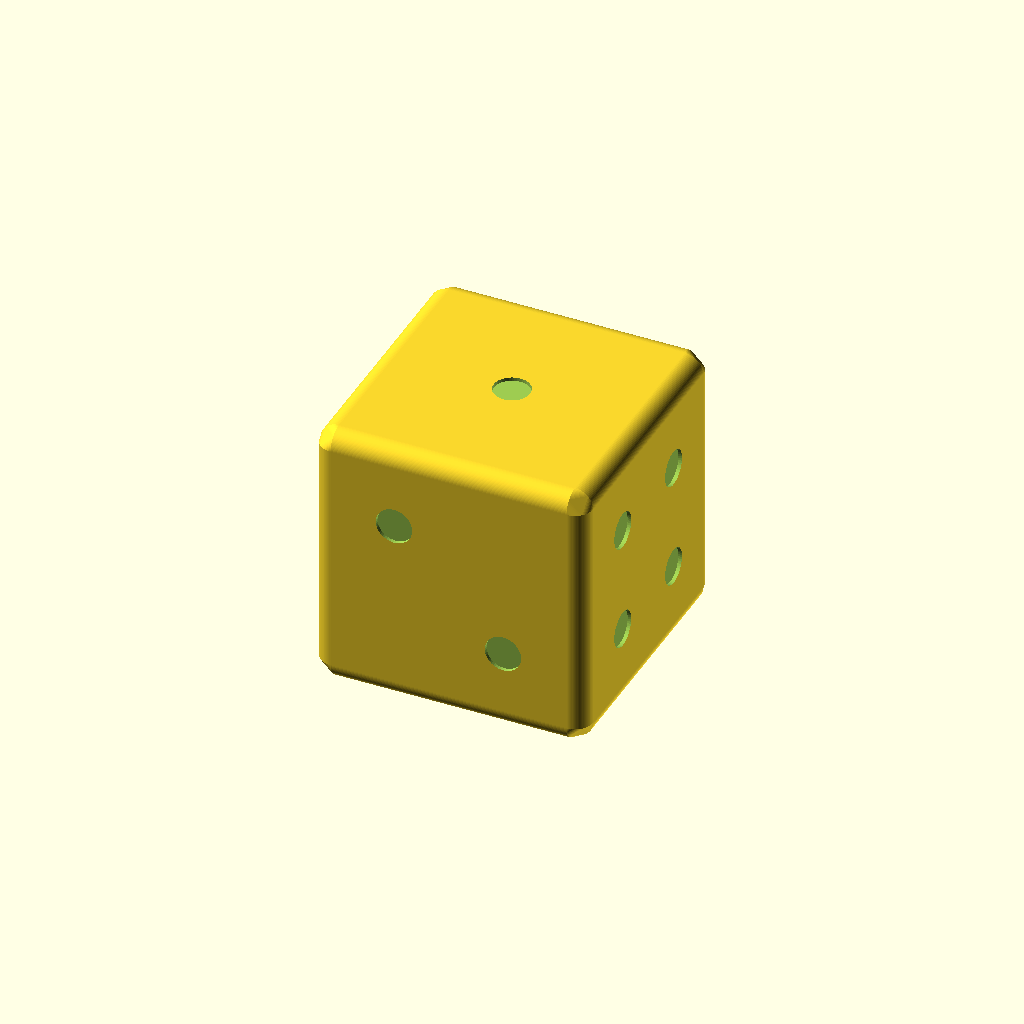
Cell 1: rendered with the file's own defaults.
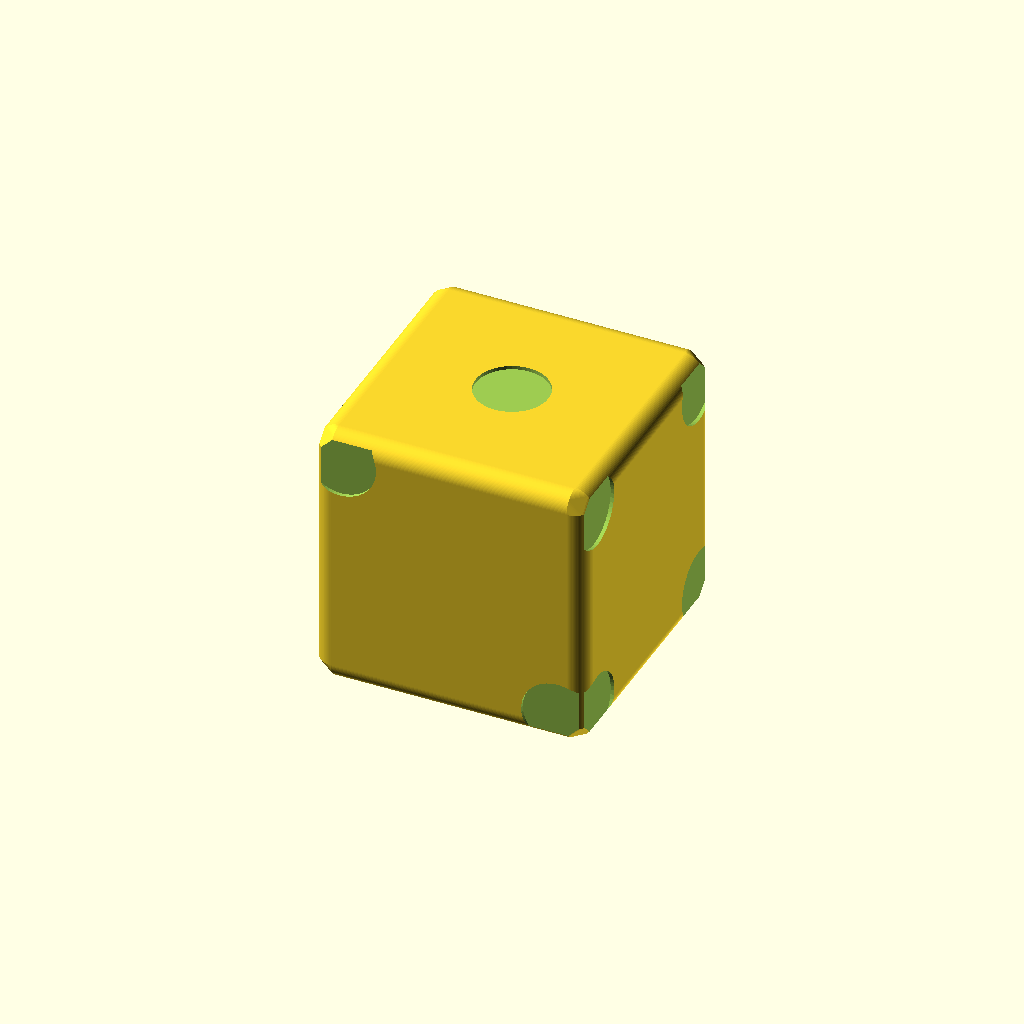
Cell 2 — circle_radius set to 2, the other parameters unchanged.
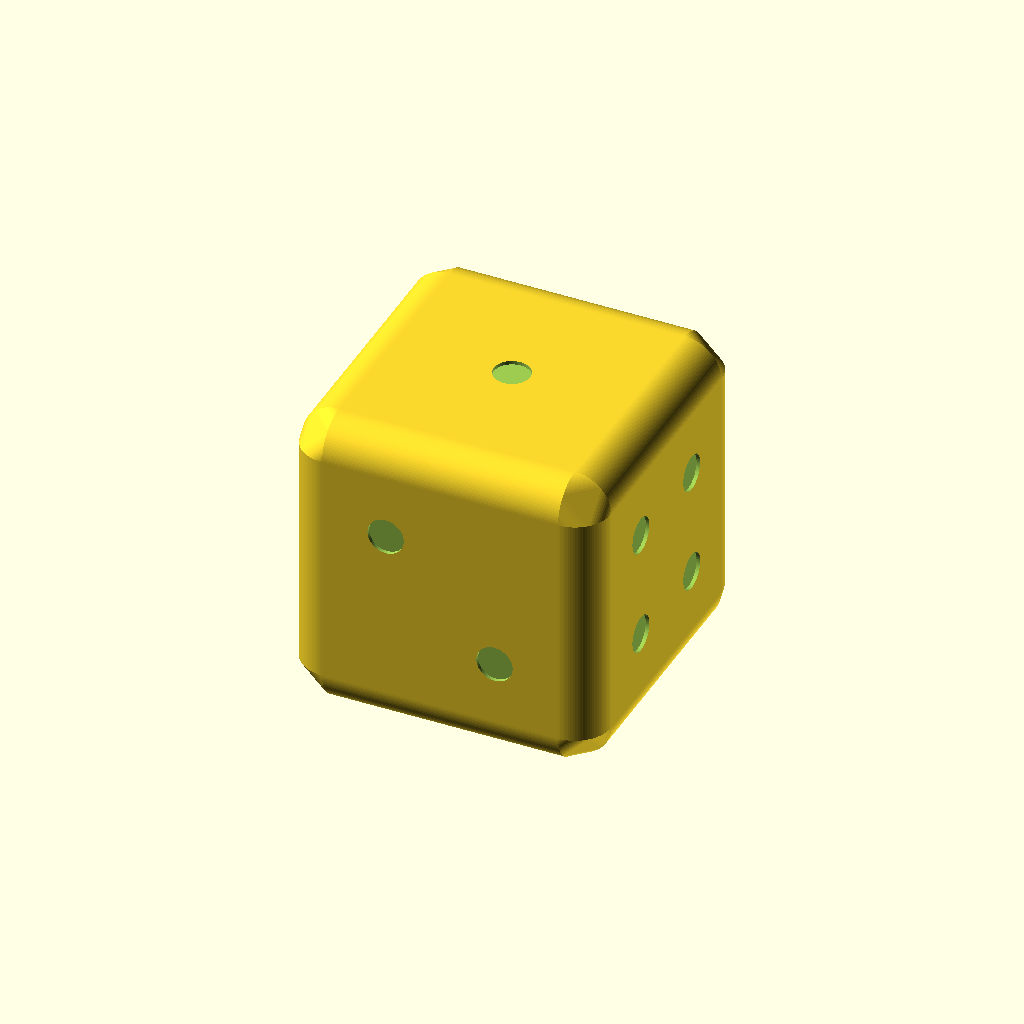
Cell 3: rounding = 4 (everything else at default).
One fixed orthographic camera (rotation 55°, 0°, 25°; colour scheme Cornfield) for every cell.
The OpenSCAD source (inputs/thingiverse/thing-199326/Customizable_Dice_-_Hollow_and_Solid/dice.scad):
/**
 *
 * Customizable Dice
 * Made by Dave de Fijter - 2013
 *
**/

// preview[view:south east, tilt:top diagonal]

/* [Global] */

// The radius of the 'digit' circles, 2x the radius is the diameter
circle_radius = 1; 

// The depth of the 'digit' circles
digit_depth = 0.2;

// The extra rounding that's added to the sides of the dice, use 0.01 for no rounding
rounding = 2;

// The size of one side, excluding the rounding
dice_size = 13;

// Do you want a solid dice, or a more filament economic hollow one?
dice_type = "solid"; // [solid, hollow]

// If you pick the hollow version, how much % hollow should it be? 80% or lower is adviced to keep it strong enough
hollowness = 80; // [0:99]

/* [Hidden] */

$fn = 50;

wall_thickness = rounding;

if(dice_type == "hollow") {

	difference() {
		difference() {
			hull() {
				dice(6);
	}
			hull() {
				scale(hollowness/100)
				dice(6);
			}
		}
		dice(0);
	}
} else {
	difference() {
		hull() {
			dice(6);
		}
		dice(0);
	}
}

module dice(minus) {

	side(1-minus);
	rotate([90, 0, 0])
		translate([0, 0-dice_size / 2, dice_size/2])
			side(2-minus);
	rotate([-90, 0, 0])
		translate([0, dice_size / 2, dice_size/2])
			side(5-minus);
	rotate([0, 90, 0])
		translate([dice_size/2, 0, dice_size/2])
			side(4-minus);
	rotate([0, 180, 0])
		translate([0, 0, dice_size])
			side(6-minus);
	rotate([90, 0, 270])
		translate([0, 0-dice_size/2, dice_size/2])
			side(3-minus);
}


module side(digit) {
	if(digit < 1) {	
		union() {
			cube([dice_size, dice_size, wall_thickness], center=true);
			
			rotate([90, 0, 0])
			translate([0-dice_size/2, 0, 0-dice_size/2]) 
			cylinder(r=wall_thickness/2, h=dice_size);
			
			rotate([90, 0, 90])
			translate([0-dice_size/2, 0, 0-dice_size/2]) 
			cylinder(r=wall_thickness/2, h=dice_size);
			rotate([90, 180, 0])
			translate([0-dice_size/2, 0, 0-dice_size/2]) 
			cylinder(r=wall_thickness/2, h=dice_size);
			
			rotate([90, 180, 90])
			translate([0-dice_size/2, 0, 0-dice_size/2]) 
			cylinder(r=wall_thickness/2, h=dice_size);
			
			
		}
	} else {
		translate([0, 0, (wall_thickness/2)-digit_depth])
			scale([1, 1, 1.1]) 
			number(digit);
	}
	
}

module number(digit) {
	/**
	 * This module creates the dots for a dice
	 * 1-6 is possible, other digits are not available
	 */
	offset = 3;	

	if(digit == 1) {
		cylinder(r=circle_radius, h=digit_depth);
	}

	if(digit == 2) {
		translate([-circle_radius*offset, circle_radius*offset, 0])
			cylinder(r=circle_radius, h=digit_depth);
		translate([circle_radius*offset, -circle_radius*offset, 0])
			cylinder(r=circle_radius, h=digit_depth);
	}

	if(digit == 3) {
		number(1);
		translate([circle_radius*offset, circle_radius*offset, 0])
			cylinder(r=circle_radius, h=digit_depth);
		translate([-circle_radius*offset, -circle_radius*offset, 0])
			cylinder(r=circle_radius, h=digit_depth);
	}

	if(digit == 4) {
		number(2);
		translate([circle_radius*offset, circle_radius*offset, 0])
			cylinder(r=circle_radius, h=digit_depth);
		translate([-circle_radius*offset, -circle_radius*offset, 0])
			cylinder(r=circle_radius, h=digit_depth);
	}

	if(digit == 5) {
		number(4);
		number(1);
	}

	if(digit == 6) {
		number(4);
		translate([circle_radius*offset, 0, 0])
			cylinder(r=circle_radius, h=digit_depth);
		translate([-circle_radius*offset, 0, 0])
			cylinder(r=circle_radius, h=digit_depth);
	}

}
Parameter table extracted from the source (name, type, default, range or options):
circle_radius: number, default 1
digit_depth: number, default 0.2
rounding: number, default 2
dice_size: number, default 13
dice_type: string, default "solid", options "solid", "hollow"
hollowness: number, default 80, range 0 to 99
